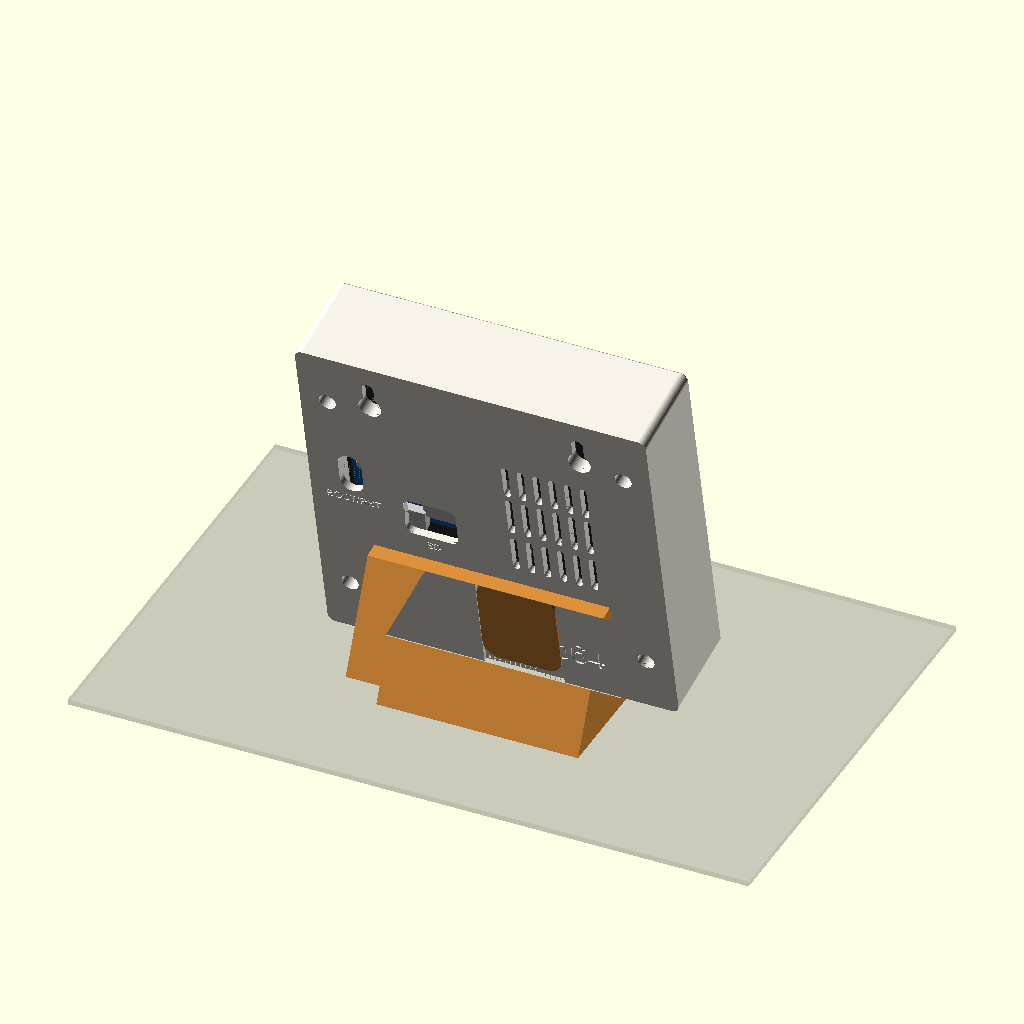
Cell 1 — every parameter at its default value.
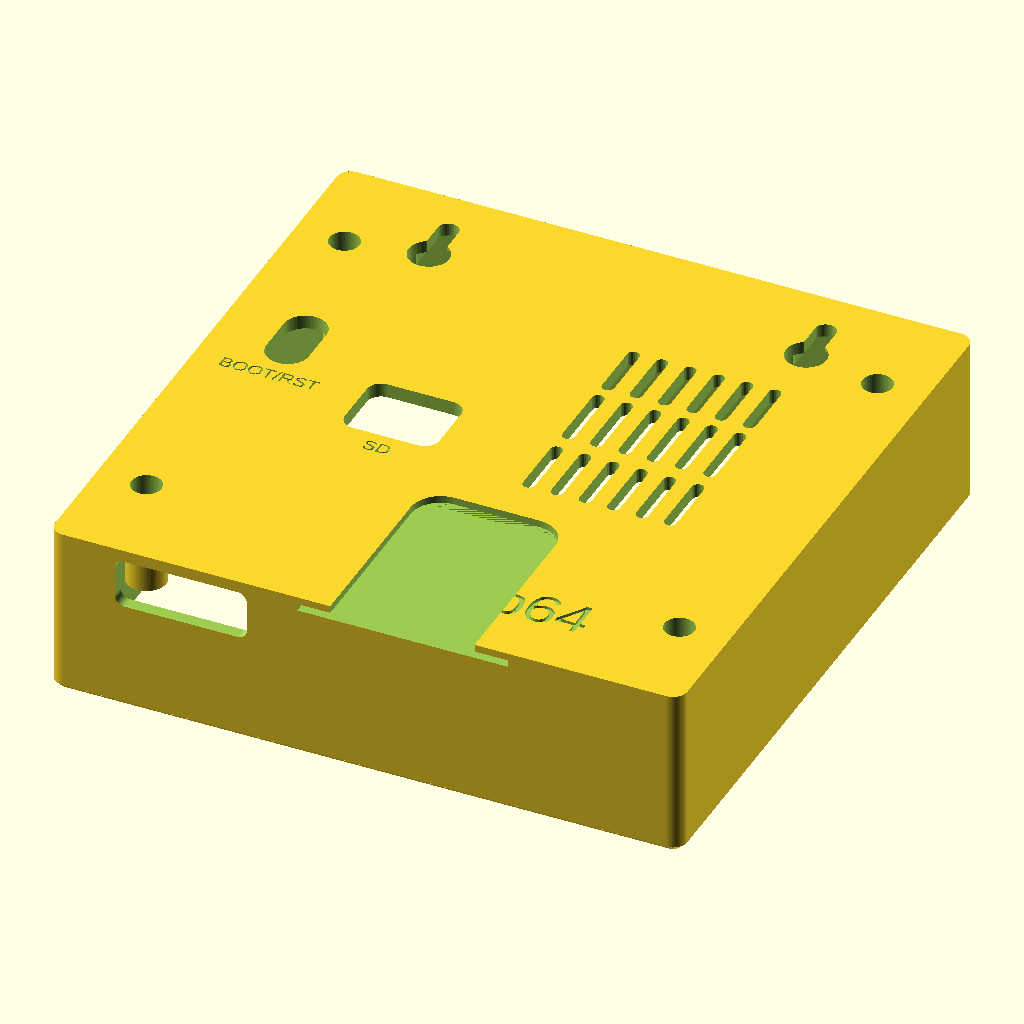
Cell 2 — part set to "frame", the other parameters unchanged.
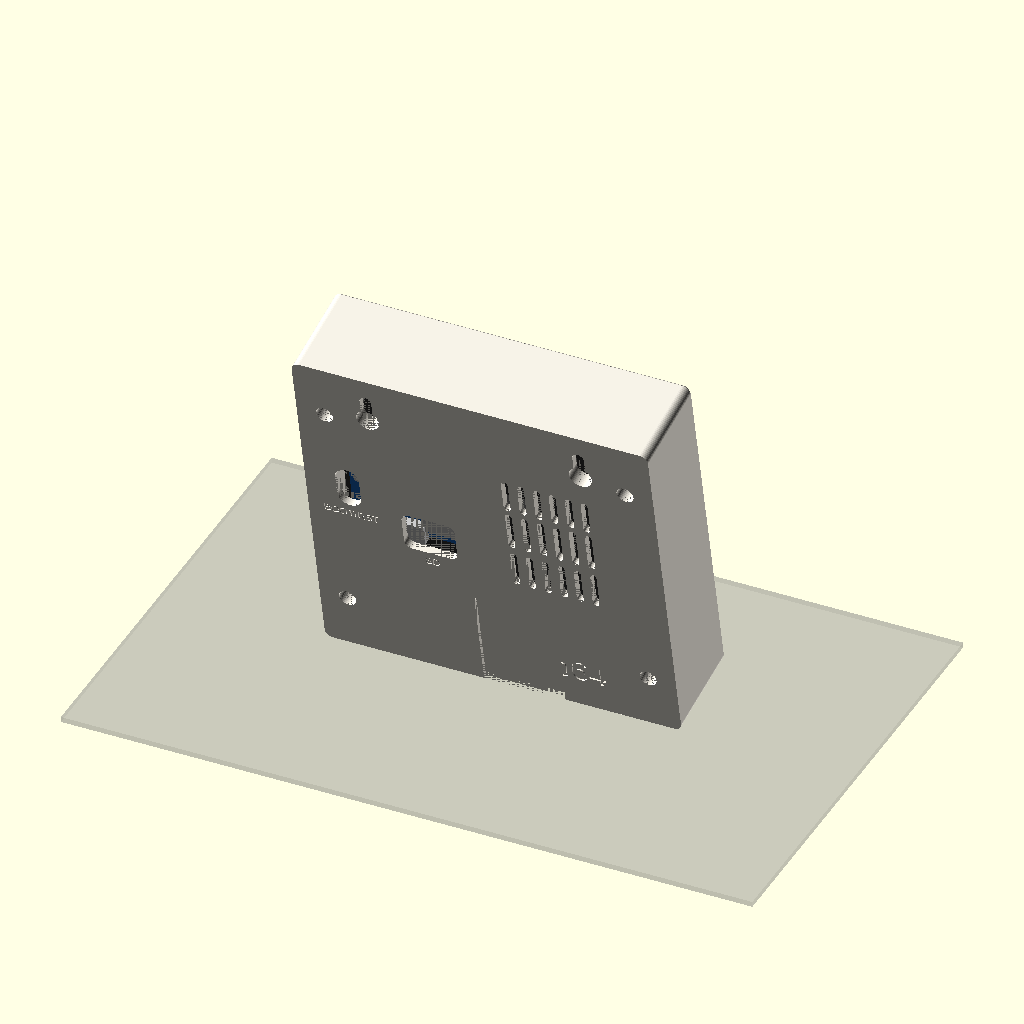
Cell 3 — show_stand set to false, the other parameters unchanged.
All cells are drawn from the same view direction (rotation 55°, 0°, 25°, orthographic, colour scheme Cornfield), but the view is re-fitted for each cell, so position and scale can differ between cells as well as the parameter.
OpenSCAD source file enclosure/archive/2026-08-stand-concept/p64.scad:
// ============================================================
// p64 — LED-matrix frame: desktop stand + flush wall mount
// ============================================================
// Hardware:
//   * Waveshare RGB-Matrix-P2-64x64 LED panel (128 x 128 x 14.5 mm)
//       https://www.waveshare.com/wiki/RGB-Matrix-P2-64x64
//   * Waveshare ESP32-S3-RGB-Matrix driver (50.01 x 42.00 mm PCB)
//       plugged onto the panel's HUB75E input connector,
//       with its two USB-C ports facing DOWN.
//
// Printed parts (set `part` below or via -D on the CLI):
//   part = "frame"    -> main enclosure  (print with BACK face on the bed)
//   part = "stand"    -> detachable desk stand (print lying on its side)
//   part = "fitcheck" -> 4 mm front slice of the frame, to verify the
//                        panel's side fit before committing to the big print
//   part = "assembly" -> visual: unit on its stand, tilted 12 deg on a desk
//   part = "print"    -> frame + stand laid out in print orientation
//
// BOM (besides the two printed parts):
//   * 4x M3 x 12 machine screws  (thread into the panel's M3 inserts)
//   * wall mode: 2x wall screws, head dia 7-8 mm, shank <= 4 mm,
//     driven on 80 mm horizontal centers (keyhole hangers)
//
// Assembly:
//   1. Plug the driver onto the panel's HUB75 input (USB-C down),
//      wire panel power (VH4) to the driver's 5V/GND.
//   2. Slide the panel+driver into the frame from the FRONT.
//   3. Drop 4x M3x12 into the 4 counterbored holes in the back and
//      drive them into the panel's inserts with a long screwdriver.
//   4. Desk: slide the frame down onto the stand's T-rail.
//      Wall: no stand; hang the keyholes on two screws.
//
// !!! MEASURE BEFORE PRINTING !!!
//   The values in the "MEASURE ME" block are estimated from product
//   photos. Verify with calipers / a dry fit and adjust:
//     - hole_dx, hole_dy : spacing of the panel's M3 inserts
//     - drv_cx, drv_cy   : driver PCB centre, measured on the real
//                          assembly, looking at the BACK, from panel centre
//     - drv_standoff     : panel back -> driver PCB back, connector mated
//   Print part="fitcheck" first (cheap) to confirm the panel pocket.
//
// Coordinates: looking at the BACK of the unit: +x right, +y up,
// +z toward the viewer. The panel's front (LED) face is z = 0.
// ============================================================

/* ------------------------ what to render ------------------- */
part = "assembly";   // ["assembly", "frame", "stand", "fitcheck", "print"]
show_hardware = true;   // show panel/driver mock-ups in the assembly view
show_stand    = true;   // show the stand in the assembly view

/* ------------------------ MEASURE ME ----------------------- */
hole_dx      = 113;     // panel M3 insert spacing, horizontal  << MEASURE
hole_dy      = 90;      // panel M3 insert spacing, vertical    << MEASURE
drv_cx       = -34.7;   // driver PCB centre x (from back)      << MEASURE
drv_cy       = 10;      // driver PCB centre y                  << MEASURE
drv_standoff = 10;      // panel back -> driver PCB back, mated << MEASURE

/* ------------------------ panel ---------------------------- */
panel_w   = 128;        // panel is square
panel_t   = 14.5;
panel_clr = 0.3;        // pocket clearance per side

/* ------------------------ driver (after USB-down rotation) - */
drv_w   = 42;           // x extent once rotated USB-edge-down
drv_h   = 50;           // y extent
drv_pcb = 1.6;
// feature offsets from the driver PCB centre (derived from the
// board photos; positions rotate with drv_cx/drv_cy):
usb1_dx    = -11;       // USB-C "POWER" port
usb2_dx    = 2.4;       // USB-C "USB" port
sd_dx      = 13;   sd_dy   = -13;   // microSD holder (front face)
btn_dx     = -16.2; btn_dy = 1.15;  // midpoint of BOOT/RESET buttons

/* ------------------------ enclosure ------------------------ */
wall    = 2.7;          // side wall thickness
back_t  = 3;            // back wall thickness
cavity  = 19;           // panel back -> back wall interior
corner_r = 3;           // outer corner radius
front_ch = 1.2;         // front edge chamfer

/* ------------------------ fasteners ------------------------ */
m3_len        = 12;     // panel screws: M3 x 12
insert_engage = 4.5;    // thread depth used inside the panel inserts

/* ------------------------ wall mount ----------------------- */
kh_x = 40;              // keyholes at (+/-kh_x, kh_y): 80 mm centers
kh_y = 48;

/* ------------------------ desk stand ----------------------- */
tilt      = 12;         // lean-back angle, degrees
stand_w   = 90;         // stand width
rail_cx   = 8;          // T-rail centre x (offset clears USB window)
rail_stem_w = 30;
rail_cap_w  = 44;
rail_clr    = 0.3;      // per-side sliding clearance

/* ------------------------ misc ----------------------------- */
vents = true;
$fa = 3; $fs = 0.4;
eps = 0.01;

/* ------------------------ derived -------------------------- */
inner  = panel_w + 2*panel_clr;           // 128.6
W      = inner + 2*wall;                  // 134.0 outer square
D      = panel_t + cavity + back_t;       // 36.5 total depth
cav_z1 = D - back_t;                      // 33.5 cavity ceiling
pcb_z0 = panel_t + drv_standoff;          // driver PCB back face
pcb_z1 = pcb_z0 + drv_pcb;                // driver PCB front face
head_z = panel_t + m3_len - insert_engage;// M3 head seat depth

usb_win_cx = drv_cx + (usb1_dx + usb2_dx)/2; // USB window centre x
usb_win_w  = 28;
sd_win_c   = [drv_cx + sd_dx, drv_cy + sd_dy];
btn_c      = [drv_cx + btn_dx, drv_cy + btn_dy];

// desk plane relative to the (tilted) enclosure, used by the stand:
// y_desk(z) = lip_top + (z - desk_z0) * tan(tilt)
lip_top  = -W/2 - 0.2;
desk_z0  = D + 13.5;
function desk_y(z) = lip_top + (z - desk_z0) * tan(tilt);

echo(str("p64: outer ", W, " x ", W, " x ", D, " mm"));
echo(str("p64: panel screws M3x", m3_len, ", head seats ", D - head_z,
         " mm down the counterbores"));

/* ============================================================
   2D / shape helpers
   ============================================================ */
module rsq(w, h, r) offset(r) offset(-r) square([w, h], center = true);

// obround (stadium) centered, w across x, l across y
module obround(w, l) hull() {
    translate([0,  (l - w)/2]) circle(d = w);
    translate([0, -(l - w)/2]) circle(d = w);
}

// window through the back wall, rounded corners, centered on c
module back_window(c, w, h, r = 3)
    translate([c[0], c[1], cav_z1 - 3])
        linear_extrude(back_t + 3 + eps) rsq(w, h, r);

// engraved label on the outer back face
module back_label(pos, s, size = 3.5)
    translate([pos[0], pos[1], D - 0.6])
        linear_extrude(0.7)
            text(s, size = size, halign = "center", valign = "center");

/* ============================================================
   frame body
   ============================================================ */
module frame_blank() {
    union() {
        translate([0, 0, front_ch])
            linear_extrude(D - front_ch) rsq(W, W, corner_r);
        hull() {   // front edge chamfer
            linear_extrude(eps)
                rsq(W - 2*front_ch, W - 2*front_ch, max(corner_r - front_ch, 0.8));
            translate([0, 0, front_ch]) linear_extrude(eps) rsq(W, W, corner_r);
        }
    }
}

// screw tubes: back wall -> panel back, at the panel's insert grid
module screw_tubes()
    for (sx = [-1, 1], sy = [-1, 1])
        translate([sx*hole_dx/2, sy*hole_dy/2, panel_t])
            cylinder(d = 8.4, h = cav_z1 - panel_t + 0.5);

module screw_bores()
    for (sx = [-1, 1], sy = [-1, 1])
        translate([sx*hole_dx/2, sy*hole_dy/2, 0]) {
            translate([0, 0, panel_t - 1.5]) cylinder(d = 3.4, h = head_z - panel_t + 1.5 + eps);
            translate([0, 0, head_z])        cylinder(d = 6.4, h = D - head_z + eps);
        }

// corner gussets the panel back rests against
module corner_gussets()
    for (sx = [-1, 1], sy = [-1, 1])
        translate([sx*inner/2, sy*inner/2, panel_t])
            rotate([0, 0, sx*sy > 0 ? (sx > 0 ? 180 : 0) : (sx > 0 ? 90 : -90)])
                linear_extrude(cav_z1 - panel_t + 0.5)
                    polygon([[0, 0], [8, 0], [0, 8]]);

/* --------------------- wall keyholes ----------------------- */
module keyhole_pads()
    for (sx = [-1, 1])
        translate([sx*kh_x, kh_y, D - 6])
            cylinder(d = 17, h = 6 - back_t + 0.5 + eps);

module keyhole_cuts()
    for (sx = [-1, 1])
        translate([sx*kh_x, kh_y, 0]) {
            // entry hole + shank slot: through the 6 mm pad
            translate([0, 0, D - 6.4]) linear_extrude(6.4 + eps) {
                circle(d = 8.6);
                translate([0, 5.5]) obround(4.4, 11);
            }
            // head channel: undercut behind a 2.6 mm outer skin
            translate([0, 0, D - 6.4]) linear_extrude(6.4 - 2.6)
                translate([0, 5.5]) obround(8.6, 11);
        }

/* --------------------- stand T-slot ------------------------ */
// vertical T-slot in the back wall, open at the bottom face,
// closed rounded top. Slot spans y = -85 (past the bottom face,
// i.e. open) up to a tip at y = -24. Cap channel sits deeper.
module tslot_cut() {
    translate([rail_cx, -54.5, 0]) {
        // throat (at the outer surface)
        translate([0, 0, D - 1.55]) linear_extrude(1.55 + eps)
            rsq(rail_stem_w + 2*rail_clr, 61, 6.3);
        // cap channel
        translate([0, 0, D - 3.05]) linear_extrude(1.5)
            rsq(rail_cap_w + 2*rail_clr, 61, 6.3);
    }
}

/* --------------------- vents ------------------------------- */
module vent_cuts()
    for (vx = [10:6:44], row = [[-7.5, 15], [11, 16], [28, 14]])
        translate([vx, row[0], cav_z1 - 1])
            linear_extrude(back_t + 1 + eps) obround(2.6, row[1]);

/* --------------------- the frame --------------------------- */
module frame() {
    difference() {
        union() {
            difference() {
                frame_blank();
                // panel pocket + electronics cavity (small corner
                // radius so the panel's square corners still fit)
                translate([0, 0, -eps])
                    linear_extrude(cav_z1 + eps) rsq(inner, inner, 0.8);
            }
            screw_tubes();
            corner_gussets();
            keyhole_pads();
            // reinforcement pad behind the T-slot
            translate([rail_cx - rail_cap_w/2 - 4, -W/2 + wall, D - 6])
                cube([rail_cap_w + 8, -21 - (-W/2 + wall), 6 - back_t + 0.5]);
        }
        screw_bores();
        keyhole_cuts();
        tslot_cut();

        // USB-C window (bottom wall): both ports + plug overmolds
        translate([usb_win_cx, -W/2 - eps, 0]) rotate([-90, 0, 0])
            translate([0, 0, -eps]) linear_extrude(wall + 2)
                translate([0, -(23.5 + 34)/2]) rsq(usb_win_w, 34 - 23.5, 2);

        // microSD service window (back wall, over the push-push slot)
        back_window(sd_win_c, 20, 16);

        // BOOT + RESET access (back wall)
        translate([btn_c[0], btn_c[1], cav_z1 - 3])
            linear_extrude(back_t + 3 + eps) obround(9, 17);

        if (vents) vent_cuts();

        // engravings
        back_label([30, -52], "p64", 9);
        back_label([btn_c[0], btn_c[1] - 12.5], "BOOT/RST", 3);
        back_label([sd_win_c[0], sd_win_c[1] - 12], "SD", 3);
    }
}

/* ============================================================
   desk stand
   ============================================================ */
module stand() {
    riser_f = D + 0.2;        // riser front face (0.2 off the back wall)
    riser_b = riser_f + 5.5;
    riser_top = -22;
    z_tip  = 4;               // front lip tip
    z_rear = D + 35.5;        // rear foot tip

    difference() {
        union() {
            // main body: side profile extruded across the width
            translate([stand_w/2, 0, 0]) rotate([0, -90, 0])
                linear_extrude(stand_w)
                    polygon([
                        [z_tip,   lip_top],
                        [riser_f, lip_top],
                        [riser_f, riser_top],
                        [riser_b, riser_top],
                        [z_rear,  desk_y(z_rear)],
                        [z_tip,   desk_y(z_tip)]
                    ]);
            // T-rail on the riser front face: rail tips y -63..-27,
            // stem runs the full depth into the riser, cap is the
            // wide retaining flange riding in the deeper channel
            translate([rail_cx, -45, 0]) {
                translate([0, 0, D - 3.05 + 0.2])
                    linear_extrude(riser_f - (D - 3.05 + 0.2) + eps)
                        rsq(rail_stem_w, 36, 6);
                translate([0, 0, D - 3.05 + 0.2]) linear_extrude(1.0)
                    rsq(rail_cap_w, 36, 6);
            }
        }
        // cable channel: down from the USB window, then rearward
        // along the desk, exiting behind the stand
        translate([usb_win_cx - 7, -85, 23]) cube([14, 25, 14]);
        translate([usb_win_cx - 7, desk_y(30) - 2, 30])
            rotate([-tilt, 0, 0]) cube([14, 8, 55]);
    }
}

/* ============================================================
   hardware mock-ups (visual only)
   ============================================================ */
module panel_mock() color("#303030") {
    translate([0, 0, panel_t/2]) cube([panel_w, panel_w, panel_t], center = true);
    // HUB75 input / output shrouded headers
    for (hx = [-41, 41])
        translate([hx, 0, panel_t + 4.8]) cube([9, 22, 9.6], center = true);
    // VH4 power socket
    translate([0, 0, panel_t + 3.5]) cube([14, 7, 7], center = true);
}

module driver_mock() translate([drv_cx, drv_cy, 0]) {
    color("#1a5fb4") translate([0, 0, (pcb_z0 + pcb_z1)/2])
        cube([drv_w, drv_h, drv_pcb], center = true);
    color("#c0c0c0") {
        // USB-C ports on the bottom edge
        for (ux = [usb1_dx, usb2_dx])
            translate([ux, -drv_h/2 + 3, pcb_z1 + 1.6]) cube([9, 8, 3.2], center = true);
        // microSD holder + ESP32 module
        translate([sd_dx, sd_dy, pcb_z1 + 1]) cube([14, 15, 2], center = true);
        translate([0, 12, pcb_z1 + 1.6]) cube([18, 26, 3.2], center = true);
        // BOOT / RESET buttons
        for (by = [-2.75, 2.75])
            translate([btn_dx, btn_dy + by, pcb_z1 + 1]) cylinder(d = 3.4, h = 2);
    }
}

/* ============================================================
   part selection
   ============================================================ */
module assembly() {
    lift = -(desk_y(desk_z0)*cos(tilt) - desk_z0*sin(tilt)); // desk -> y=0
    translate([0, lift, 0]) rotate([tilt, 0, 0]) {
        color("#e8e4da") frame();
        if (show_stand) color("#d08838") stand();
        if (show_hardware) { panel_mock(); driver_mock(); }
    }
    color("#888888", 0.25) translate([0, -1, 15])
        cube([260, 2, 170], center = true);   // desk surface
}

module fitcheck()
    intersection() {
        frame();
        translate([0, 0, -1]) linear_extrude(5) square(W + 2, center = true);
    }

if (part == "frame")      frame();
else if (part == "stand") stand();
else if (part == "fitcheck") fitcheck();
else if (part == "print") {
    translate([0, 0, D]) rotate([180, 0, 0]) frame();        // back on bed
    translate([W/2 + 60, 45, stand_w/2]) rotate([0, 90, 0]) stand(); // on side
}
else if (part == "assembly")
    rotate([90, 0, 0]) assembly();    // remap y-up model to z-up view
Customizer parameters (derived from the source; name, type, default, range or options):
part: string, default "assembly", options "assembly", "frame", "stand", "fitcheck", "print"
show_hardware: bool, default true
show_stand: bool, default true
hole_dx: number, default 113
hole_dy: number, default 90
drv_cx: number, default -34.7
drv_cy: number, default 10
drv_standoff: number, default 10
panel_w: number, default 128
panel_t: number, default 14.5
panel_clr: number, default 0.3
drv_w: number, default 42
drv_h: number, default 50
drv_pcb: number, default 1.6
usb1_dx: number, default -11
usb2_dx: number, default 2.4
wall: number, default 2.7
back_t: number, default 3
cavity: number, default 19
corner_r: number, default 3
front_ch: number, default 1.2
m3_len: number, default 12
insert_engage: number, default 4.5
kh_x: number, default 40
kh_y: number, default 48
tilt: number, default 12
stand_w: number, default 90
rail_cx: number, default 8
rail_stem_w: number, default 30
rail_cap_w: number, default 44
rail_clr: number, default 0.3
vents: bool, default true
eps: number, default 0.01
usb_win_w: number, default 28
